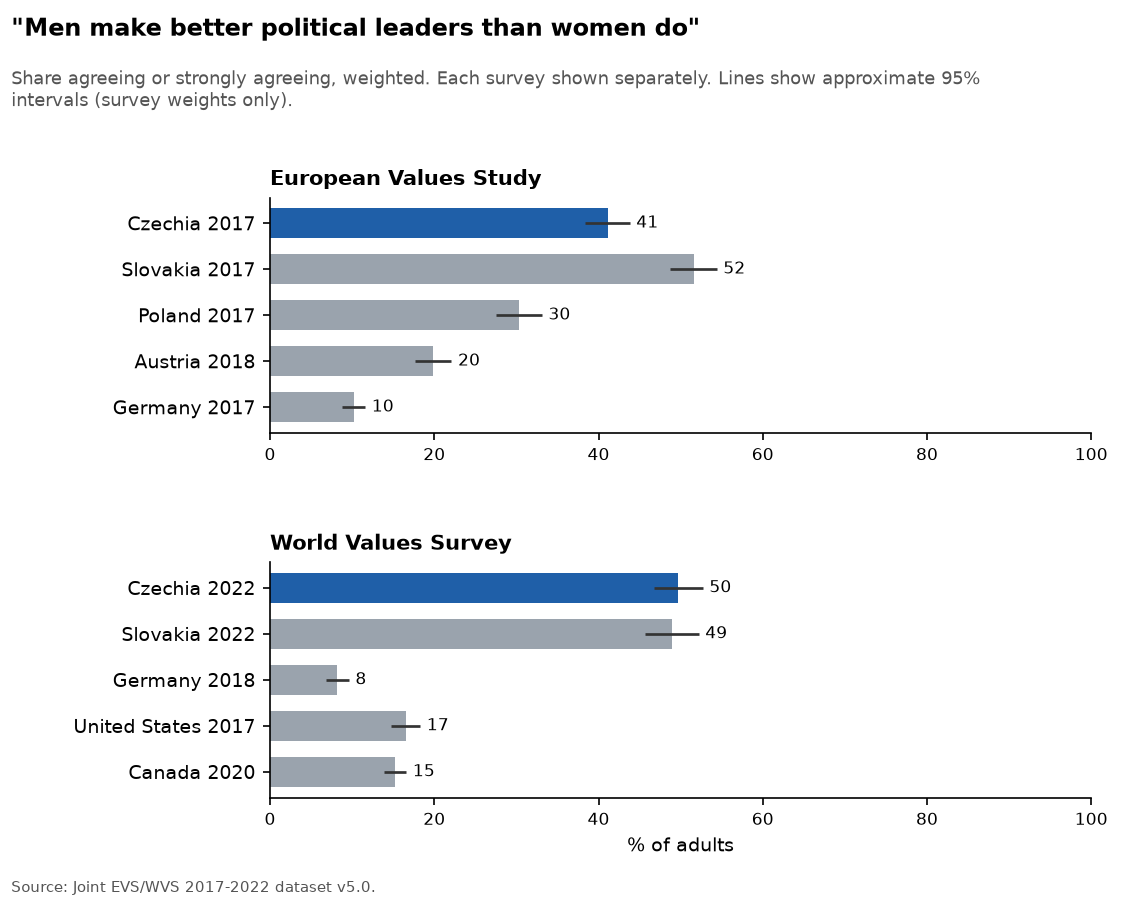

Values plotted in this chart, from the file beside it:
programme, country, year, label, percent, lo, hi, n
EVS, Czechia, 2017, Czechia 2017, 41.1, 38.4, 43.8, 1645
EVS, Slovakia, 2017, Slovakia 2017, 51.6, 48.7, 54.4, 1368
EVS, Poland, 2017, Poland 2017, 30.3, 27.5, 33.1, 1229
EVS, Austria, 2018, Austria 2018, 19.8, 17.6, 22.1, 1576
EVS, Germany, 2017, Germany 2017, 10.2, 8.8, 11.6, 2111
WVS, Czechia, 2022, Czechia 2022, 49.7, 46.7, 52.7, 1172
WVS, Slovakia, 2022, Slovakia 2022, 49.0, 45.7, 52.2, 1173
WVS, Germany, 2018, Germany 2018, 8.2, 6.8, 9.6, 1492
WVS, United States, 2017, United States 2017, 16.5, 14.7, 18.3, 2581
WVS, Canada, 2020, Canada 2020, 15.2, 13.9, 16.6, 4018
